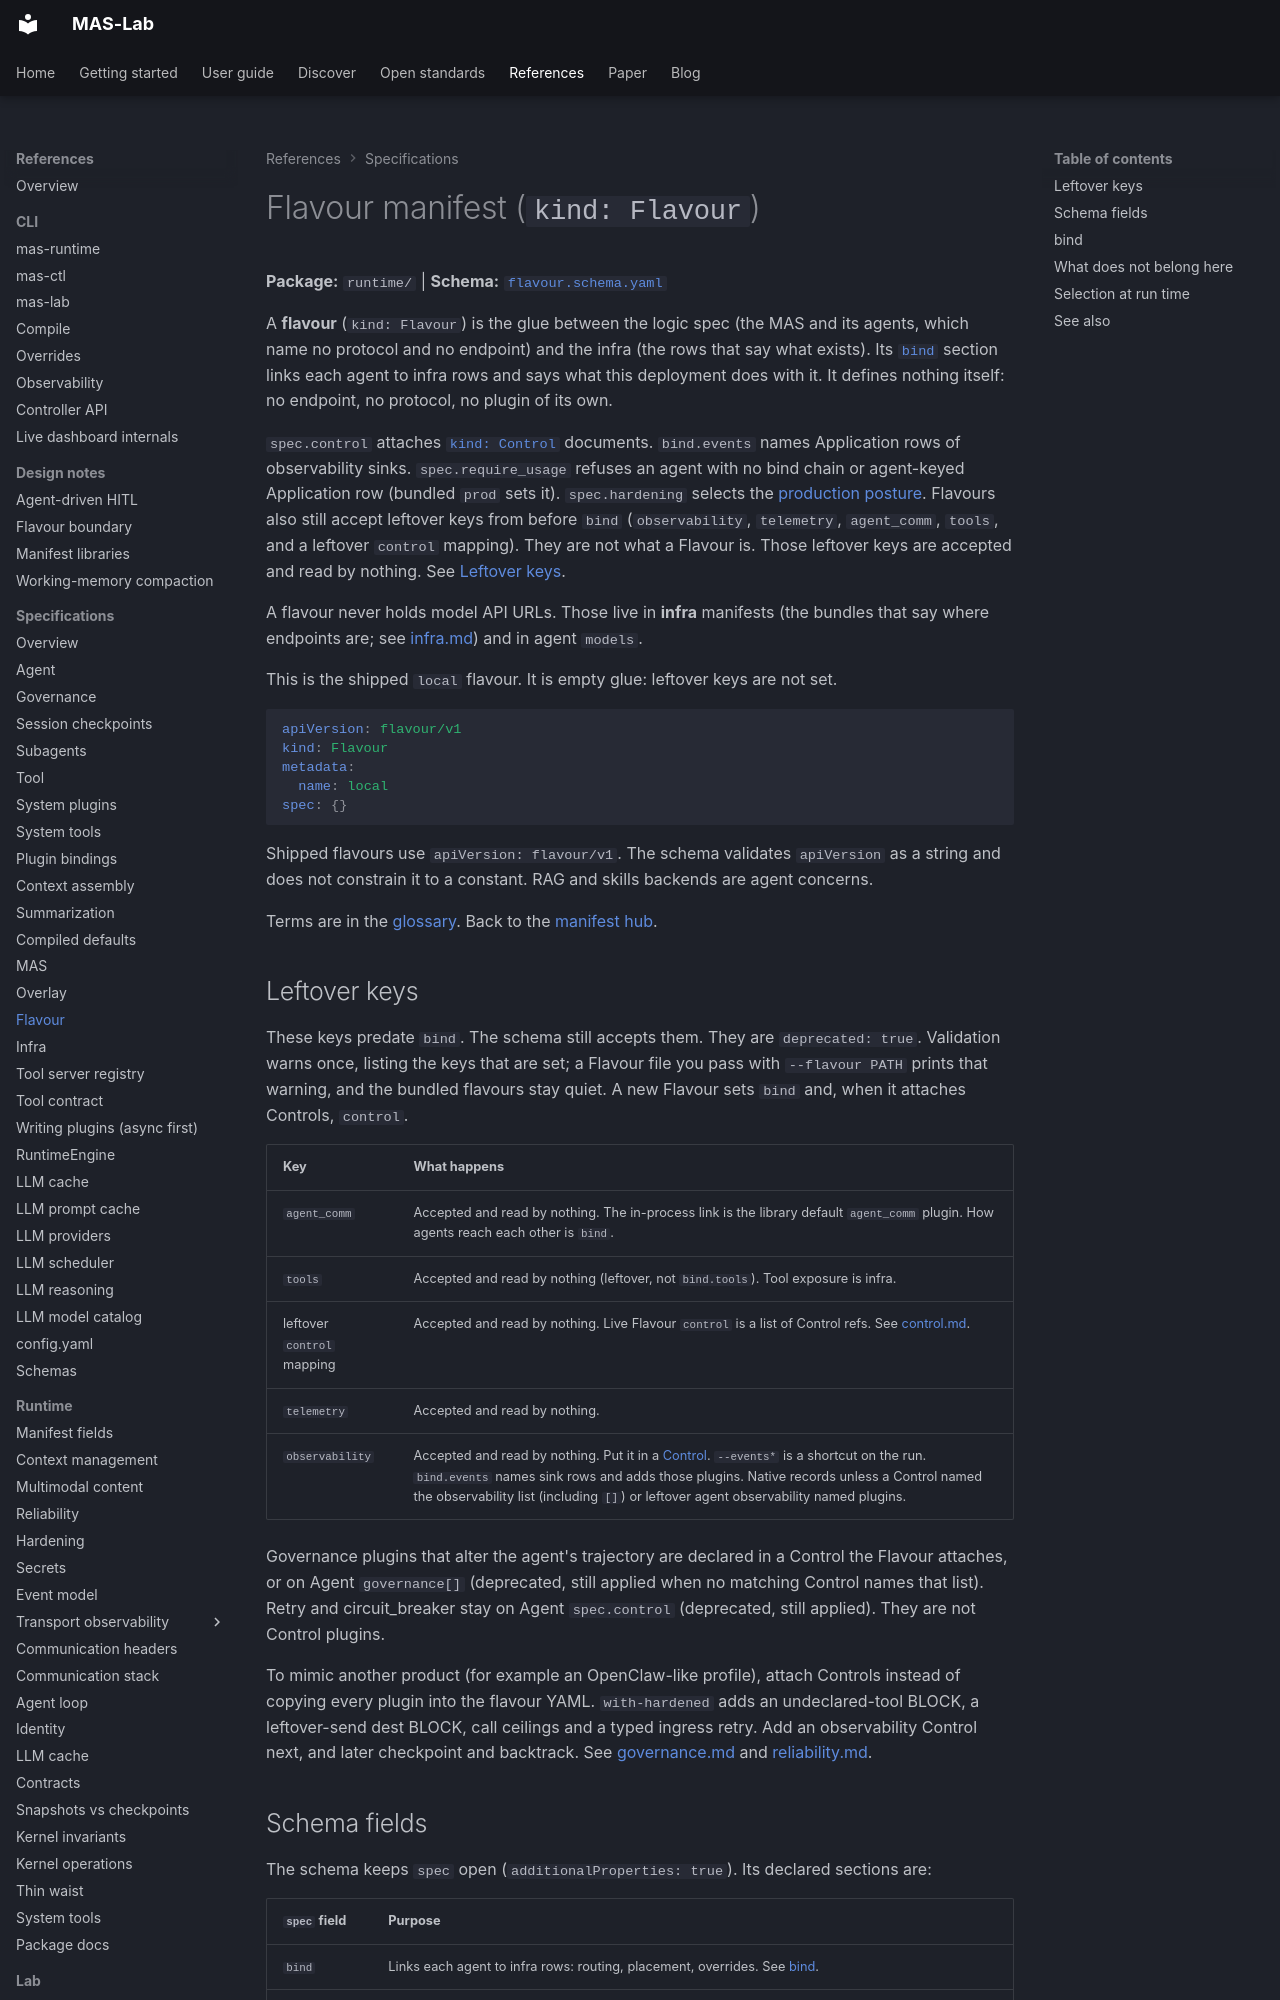

repository: ioc-project/mas-lab · page: manifests/flavour/index.html · generator: mkdocs

<!--
  Copyright (c) 2026 Cisco Systems, Inc. and its affiliates
  SPDX-License-Identifier: Apache-2.0
-->
# Flavour manifest (`kind: Flavour`)

**Package:** `runtime/` | **Schema:** [`flavour.schema.yaml`](../schemas/runtime/flavour.schema.yaml)

A **flavour** (`kind: Flavour`) is the glue between the logic spec (the MAS and its
agents, which name no protocol and no endpoint) and the infra (the rows that say what
exists). Its [`bind`](#bind) section links each agent to infra rows and says what this
deployment does with it. It defines nothing itself: no endpoint, no protocol, no
plugin of its own.

`spec.control` attaches [`kind: Control`](control.md) documents. `bind.events`
names Application rows of observability sinks. `spec.require_usage` refuses an
agent with no bind chain or agent-keyed Application row (bundled `prod` sets it). `spec.hardening` selects the [production posture](../references/hardening.md).
Flavours also still accept leftover keys from before `bind` (`observability`,
`telemetry`, `agent_comm`, `tools`, and a leftover `control` mapping). They are
not what a Flavour is. Those leftover keys are accepted and read by nothing.
See [Leftover keys](#leftover-keys).

A flavour never holds model API URLs.
Those live in **infra** manifests (the bundles that say where endpoints are; see [infra.md](infra.md)) and in agent `models`.

This is the shipped `local` flavour. It is empty glue: leftover keys are not set.

```yaml
apiVersion: flavour/v1
kind: Flavour
metadata:
  name: local
spec: {}
```

Shipped flavours use `apiVersion: flavour/v1`.
The schema validates `apiVersion` as a string and does not constrain it to a constant.
RAG and skills backends are agent concerns.

Terms are in the [glossary](../glossary.md).
Back to the [manifest hub](README.md).

## Leftover keys

These keys predate `bind`. The schema still accepts them. They are
`deprecated: true`. Validation warns once, listing the keys that are set; a Flavour file you pass with `--flavour PATH` prints that warning, and the bundled flavours stay quiet.
A new Flavour sets `bind` and, when it attaches Controls, `control`.

| Key | What happens |
|-----|------------------|
| `agent_comm` | Accepted and read by nothing. The in-process link is the library default `agent_comm` plugin. How agents reach each other is `bind`. |
| `tools` | Accepted and read by nothing (leftover, not `bind.tools`). Tool exposure is infra. |
| leftover `control` mapping | Accepted and read by nothing. Live Flavour `control` is a list of Control refs. See [control.md](control.md). |
| `telemetry` | Accepted and read by nothing. |
| `observability` | Accepted and read by nothing. Put it in a [Control](control.md). `--events*` is a shortcut on the run. `bind.events` names sink rows and adds those plugins. Native records unless a Control named the observability list (including `[]`) or leftover agent observability named plugins. |

Governance plugins that alter the agent's trajectory are declared in a Control the Flavour attaches, or on Agent `governance[]` (deprecated, still applied when no matching Control names that list).
Retry and circuit_breaker stay on Agent `spec.control` (deprecated, still applied). They are not Control plugins.

To mimic another product (for example an OpenClaw-like profile), attach Controls instead of copying every plugin into the flavour YAML.
`with-hardened` adds an undeclared-tool BLOCK, a leftover-send dest BLOCK, call ceilings and a typed ingress retry.
Add an observability Control next, and later checkpoint and backtrack.
See [governance.md](governance.md) and [reliability.md](../references/reliability.md#where-reliability-behaviour-goes).
